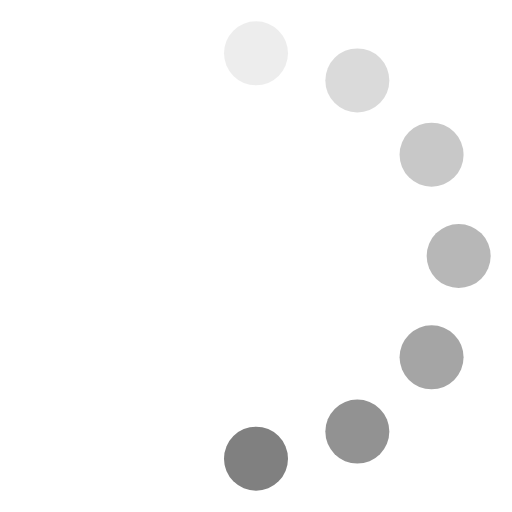
t = 0.00 s
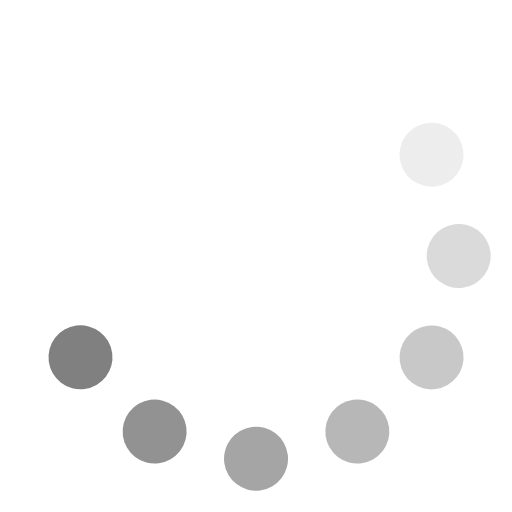
t = 0.13 s
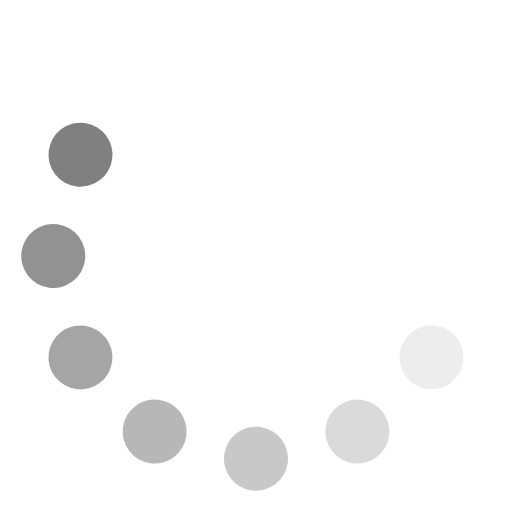
t = 0.25 s
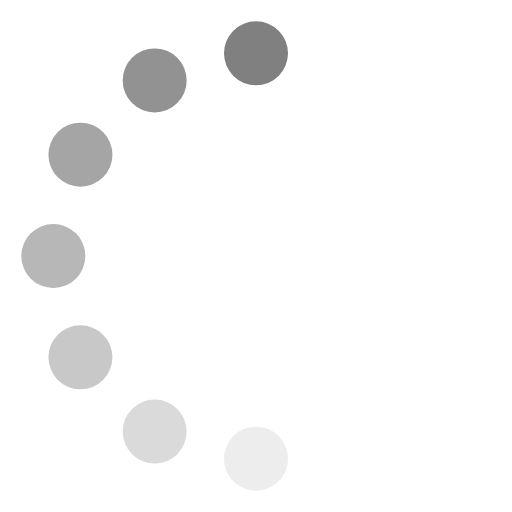
t = 0.38 s
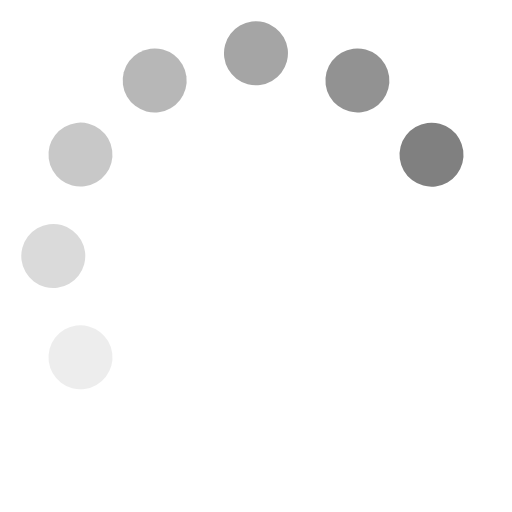
t = 0.50 s
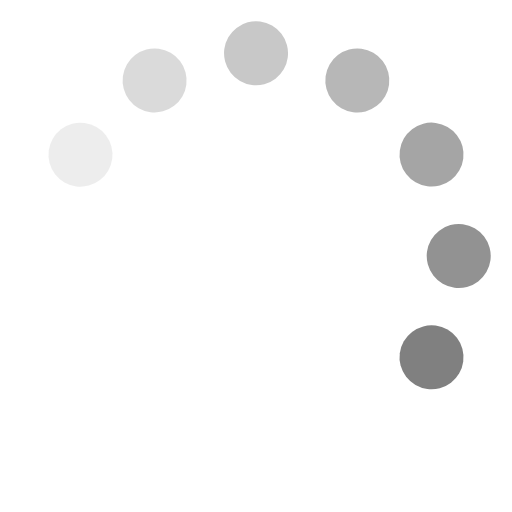
t = 0.63 s

The animated SVG that drew these frames (rendered in a browser with its animation timeline set to each time). Animation: 1 SMIL element (animateTransform=1); one cycle of 0.75 s, repeats indefinitely.

<svg xmlns="http://www.w3.org/2000/svg" width="48" height="48" viewBox="0 0 24 24">
  <g>
    <circle cx="12" cy="2.5" r="1.5" fill="gray" opacity=".14"/>
    <circle cx="16.75" cy="3.77" r="1.5" fill="gray" opacity=".29"/>
    <circle cx="20.23" cy="7.25" r="1.5" fill="gray" opacity=".43"/>
    <circle cx="21.5" cy="12" r="1.5" fill="gray" opacity=".57"/>
    <circle cx="20.23" cy="16.75" r="1.5" fill="gray" opacity=".71"/>
    <circle cx="16.75" cy="20.23" r="1.5" fill="gray" opacity=".86"/>
    <circle cx="12" cy="21.5" r="1.5" fill="gray"/>
    <animateTransform
      attributeName="transform"
      calcMode="discrete"
      dur="0.75s"
      repeatCount="indefinite"
      type="rotate"
      values="0 12 12;30 12 12;60 12 12;90 12 12;120 12 12;150 12 12;180 12 12;210 12 12;240 12 12;270 12 12;300 12 12;330 12 12;360 12 12"
    />
  </g>
</svg>
